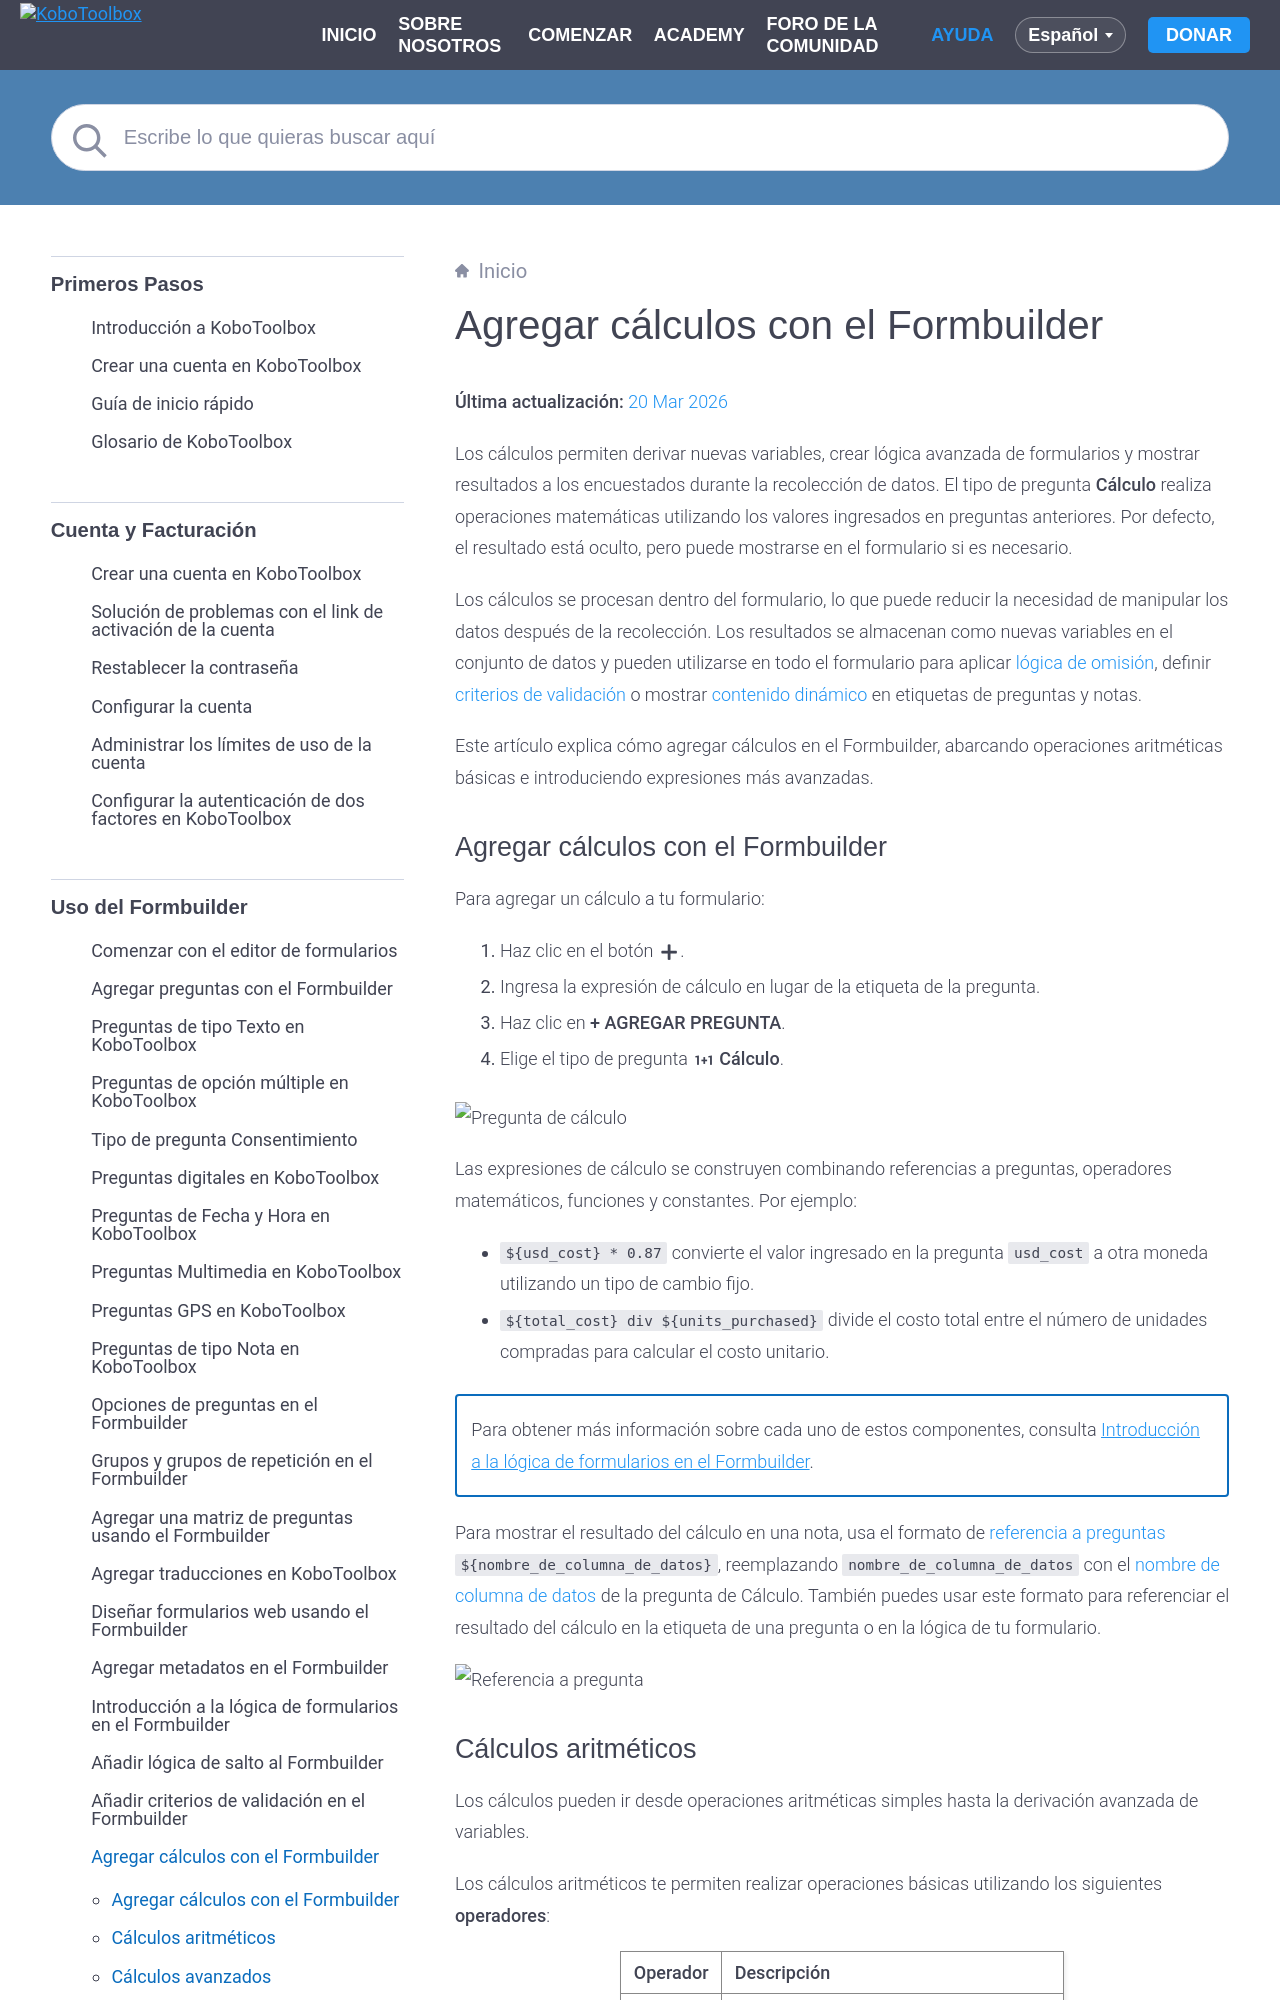

repository: kobotoolbox/docs · page: es/calculate_questions.html · generator: sphinx

# Agregar cálculos con el Formbuilder
**Última actualización:** <a href="https://github.com/kobotoolbox/docs/blob/04d161b3ce12a8f18d4145536cbba7c2fa3149ae/source/calculate_questions.md" class="reference">20 Mar 2026</a>

Los cálculos permiten derivar nuevas variables, crear lógica avanzada de formularios y mostrar resultados a los encuestados durante la recolección de datos. El tipo de pregunta **Cálculo** realiza operaciones matemáticas utilizando los valores ingresados en preguntas anteriores. Por defecto, el resultado está oculto, pero puede mostrarse en el formulario si es necesario.

Los cálculos se procesan dentro del formulario, lo que puede reducir la necesidad de manipular los datos después de la recolección. Los resultados se almacenan como nuevas variables en el conjunto de datos y pueden utilizarse en todo el formulario para aplicar [lógica de omisión](https://support.kobotoolbox.org/es/skip_logic.html), definir [criterios de validación](https://support.kobotoolbox.org/es/validation_criteria.html) o mostrar [contenido dinámico](https://support.kobotoolbox.org/es/form_logic.html#question-referencing) en etiquetas de preguntas y notas.
